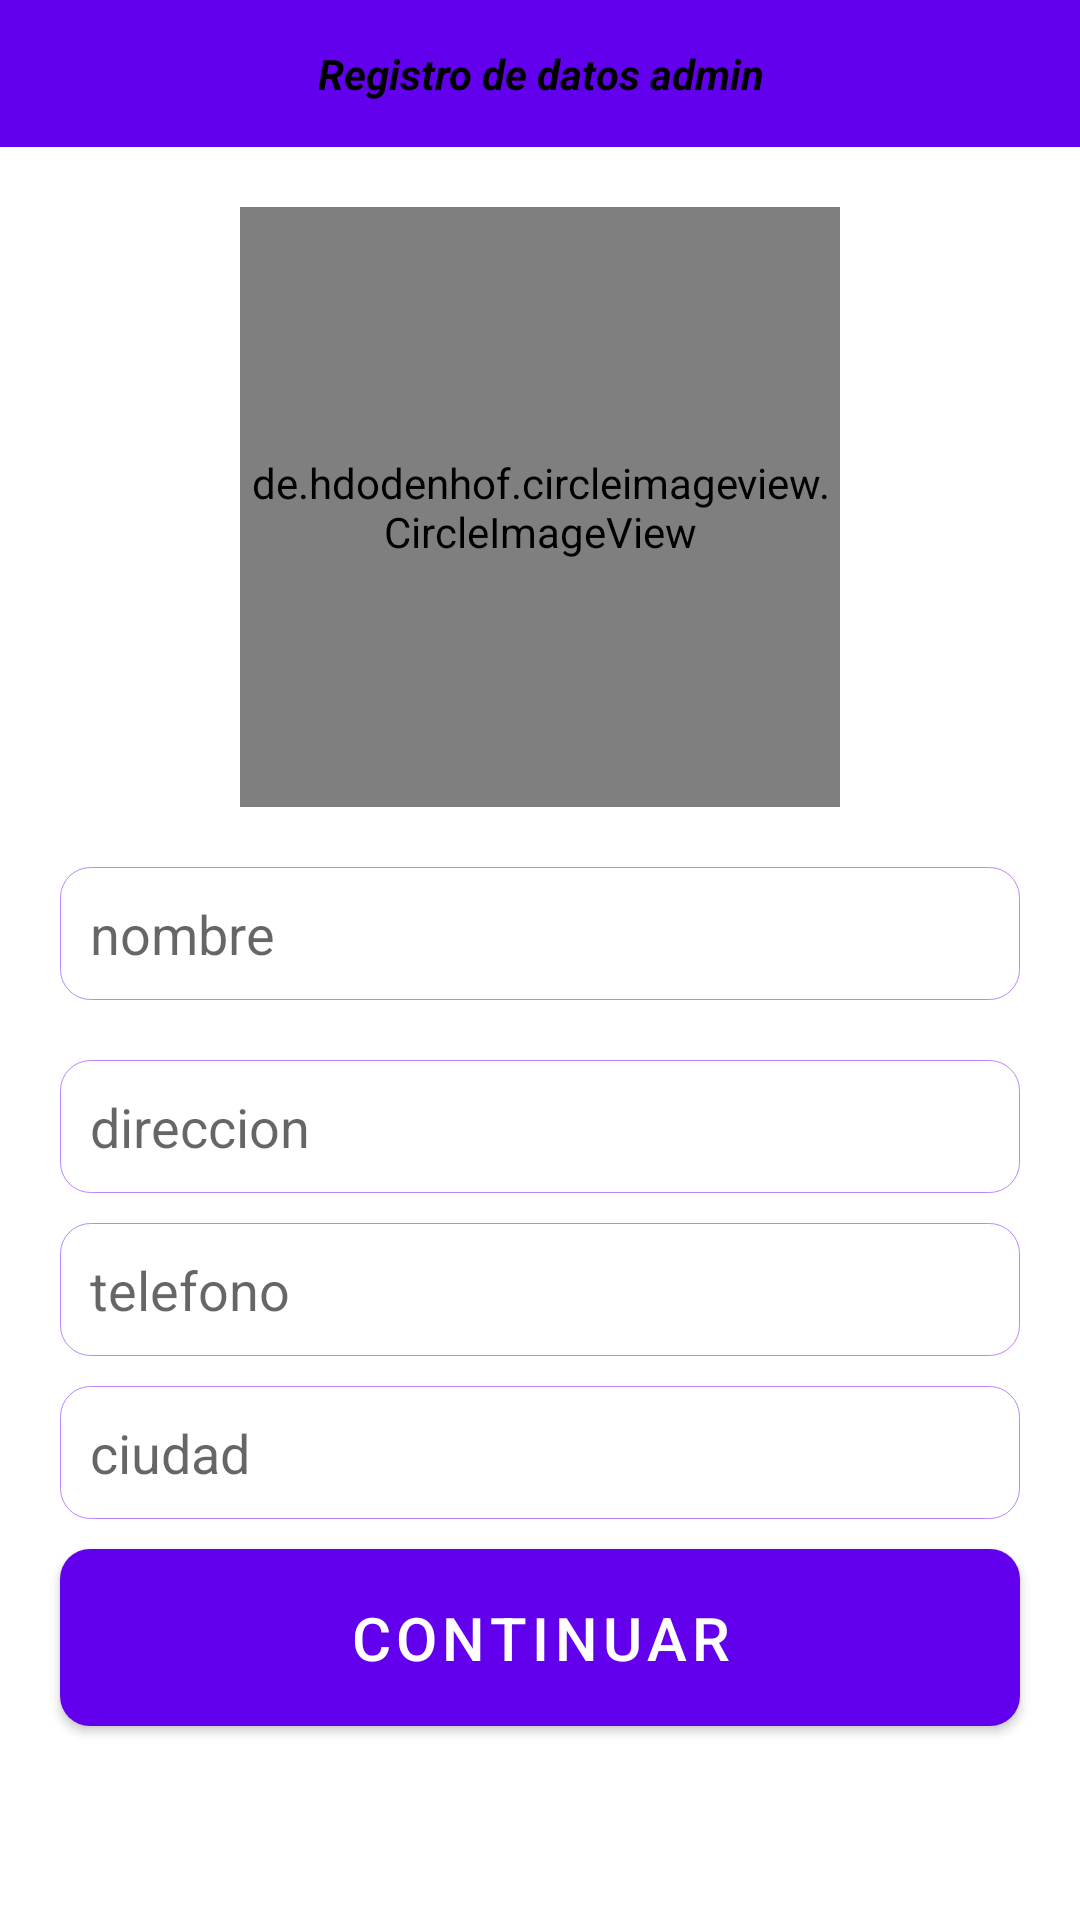

The Android layout XML behind this screen, and the referenced resources:
<!-- AndroidManifest.xml: application theme Theme.Sneakerapp3 -->
<!-- res/layout/activity_setup_admin.xml -->
<?xml version="1.0" encoding="utf-8"?>
<RelativeLayout xmlns:android="http://schemas.android.com/apk/res/android"
    xmlns:app="http://schemas.android.com/apk/res-auto"
    xmlns:tools="http://schemas.android.com/tools"
    android:layout_width="match_parent"
    android:layout_height="match_parent"
    tools:context=".SetupAdminActivity">

    <TextView
        android:id="@+id/encabezado"
        android:layout_width="match_parent"
        android:layout_height="wrap_content"
        android:text="Registro de datos admin"
        android:layout_centerHorizontal="true"
        android:textAlignment="center"
        android:background="@color/purple_500"
        android:textColor="@color/black"
        android:padding="15dp"
        android:textStyle="bold|italic"/>

    <de.hdodenhof.circleimageview.CircleImageView
        android:id="@+id/admsetup_imagen"
        android:layout_width="200dp"
        android:layout_height="200dp"
        android:src="@drawable/welcome"
        android:layout_below="@id/encabezado"
        android:layout_centerHorizontal="true"
        android:layout_marginTop="20dp"
        app:civ_border_color="@color/black"
        app:civ_border_width="2dp"/>

    <EditText
        android:id="@+id/admsetup_nombre"
        android:layout_width="match_parent"
        android:layout_height="wrap_content"
        android:layout_below="@id/admsetup_imagen"
        android:hint="nombre"
        android:padding="10dp"
        android:background="@drawable/textos"
        android:inputType="text"
        android:layout_margin="20dp"/>

    <EditText
        android:id="@+id/admsetup_direccion"
        android:layout_width="match_parent"
        android:layout_height="wrap_content"
        android:layout_below="@id/admsetup_nombre"
        android:layout_marginLeft="20dp"
        android:layout_marginRight="20dp"
        android:background="@drawable/textos"
        android:hint="direccion"
        android:inputType="text"
        android:padding="10dp" />

    <EditText
        android:id="@+id/admsetup_telefono"
        android:layout_width="match_parent"
        android:layout_height="wrap_content"
        android:layout_below="@id/admsetup_direccion"
        android:hint="telefono"
        android:padding="10dp"
        android:background="@drawable/textos"
        android:inputType="phone"
        android:layout_marginRight="20dp"
        android:layout_marginLeft="20dp"
        android:layout_marginTop="10dp"/>

    <EditText
        android:id="@+id/admsetup_ciudad"
        android:layout_width="match_parent"
        android:layout_height="wrap_content"
        android:layout_below="@id/admsetup_telefono"
        android:hint="ciudad"
        android:padding="10dp"
        android:background="@drawable/textos"
        android:inputType="text"
        android:layout_marginRight="20dp"
        android:layout_marginLeft="20dp"
        android:layout_marginTop="10dp"/>

    <Button
        android:id="@+id/admsetup_boton"
        android:layout_width="match_parent"
        android:layout_height="wrap_content"
        android:layout_below="@id/admsetup_ciudad"
        android:layout_marginLeft="20dp"
        android:layout_marginTop="10dp"
        android:layout_marginRight="20dp"
        android:background="@drawable/botones1"
        android:inputType="text"
        android:padding="10dp"
        android:text="CONTINUAR"
        android:textSize="20dp" />

</RelativeLayout>
<!-- resources referenced by this layout -->
<resources>
  <!-- drawable botones1 (drawable-v24) -->
  <?xml version="1.0" encoding="utf-8"?>
  <shape xmlns:android="http://schemas.android.com/apk/res/android">
  
      <solid android:color="@color/teal_200"></solid>
      <corners android:radius="10dp"></corners>
  
  </shape>
  <!-- drawable textos (drawable-v24) -->
  <?xml version="1.0" encoding="utf-8"?>
  <shape xmlns:android="http://schemas.android.com/apk/res/android">
      <stroke android:color="@color/purple_200"
          android:width="0.1dp"
          ></stroke>
      <corners android:radius="10dp"></corners>
  
  
  </shape>
  <style name="Theme.Sneakerapp3" parent="Theme.MaterialComponents.DayNight.DarkActionBar">
          
          <item name="colorPrimary">@color/purple_500</item>
          <item name="colorPrimaryVariant">@color/purple_700</item>
          <item name="colorOnPrimary">@color/white</item>
          
          <item name="colorSecondary">@color/teal_200</item>
          <item name="colorSecondaryVariant">@color/teal_700</item>
          <item name="colorOnSecondary">@color/black</item>
          
          <item name="android:statusBarColor" tools:targetApi="l">?attr/colorPrimaryVariant</item>
          
      </style>
  <!-- not gathered from this repository: default colours our renderer supplied (Android Studio template values) -->
  <color name="purple_200">#FFBB86FC</color>
  <color name="purple_500">#FF6200EE</color>
  <color name="purple_700">#FF3700B3</color>
  <color name="teal_200">#FF03DAC5</color>
  <color name="teal_700">#FF018786</color>
  <color name="black">#FF000000</color>
  <color name="white">#FFFFFFFF</color>
</resources>
